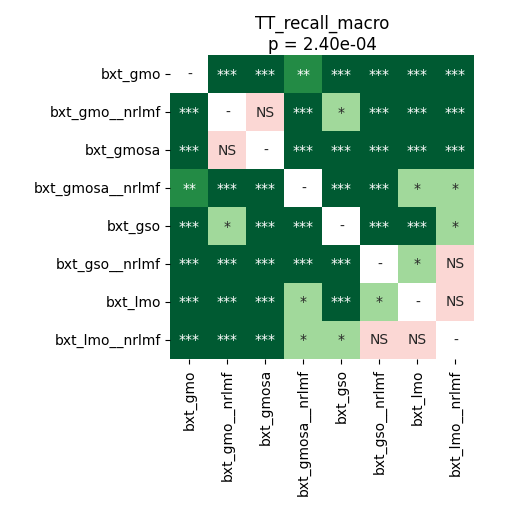

Data behind this chart, as committed beside it:
	bxt_gmo	bxt_gmo__nrlmf	bxt_gmosa	bxt_gmosa__nrlmf	bxt_gso	bxt_gso__nrlmf	bxt_lmo	bxt_lmo__nrlmf
bxt_gmo	1.0	6.573016826923077e-05	6.573016826923077e-05	0.008801	6.573016826923077e-05	6.573016826923077e-05	0.000267	0.0003518
bxt_gmo__nrlmf	6.573016826923077e-05	1.0	0.2956	6.573016826923077e-05	0.01465	6.573016826923077e-05	0.0001709	6.573016826923077e-05
bxt_gmosa	6.573016826923077e-05	0.2956	1.0	6.573016826923077e-05	0.0004747	6.573016826923077e-05	6.573016826923077e-05	6.573016826923077e-05
bxt_gmosa__nrlmf	0.008801	6.573016826923077e-05	6.573016826923077e-05	1.0	6.573016826923077e-05	0.0008545	0.03756	0.02723
bxt_gso	6.573016826923077e-05	0.01465	0.0004747	6.573016826923077e-05	1.0	6.573016826923077e-05	0.0001221	0.03756
bxt_gso__nrlmf	6.573016826923077e-05	6.573016826923077e-05	6.573016826923077e-05	0.0008545	6.573016826923077e-05	1.0	0.03039	0.5282
bxt_lmo	0.000267	0.0001709	6.573016826923077e-05	0.03756	0.0001221	0.03039	1.0	0.3613
bxt_lmo__nrlmf	0.0003518	6.573016826923077e-05	6.573016826923077e-05	0.02723	0.03756	0.5282	0.3613	1.0
